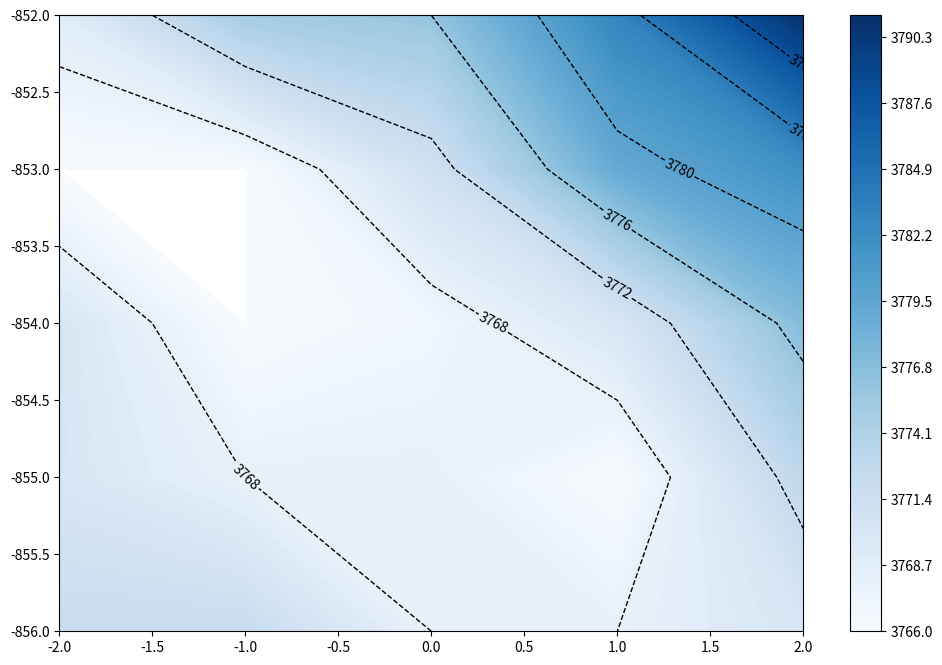

The matplotlib source for this figure:
import numpy as np
import matplotlib.pyplot as plt
import math
plt.rcParams['axes.unicode_minus'] = False

x = 1357
y = 7531

limit = 2
size = min(int(limit*2+1), 1000)

x_mov = 0
y_mov = -854

a, b = np.meshgrid(np.linspace(-limit + x_mov, limit+x_mov, size), np.linspace(-limit+y_mov, limit+y_mov, size))
t = (a+2*b) % 3

z = np.floor(abs((2*x + y + 4*t)/3 + 3*a + 4*b)).astype(int) + np.floor(abs((x + 2*y + 5*t)/3 + 3*a + 5*b)).astype(int) + np.floor(abs(a)).astype(int) + np.floor(abs(a + 3*b + t)).astype(int)

print(z)

fig = plt.figure(figsize=(12,8))
ax = fig.add_subplot()
contour1 = ax.contour(a, b, z, colors='k', linewidths=1, linestyles='--') ## 등고선
ax.clabel(contour1, contour1.levels, inline=True) ## contour 라벨

lvls = min(abs(size * 7) + abs(size*8) + abs(size) + abs(size*2), 256)

contour2 = ax.contourf(a, b, z, levels=lvls, cmap='Blues')
fig.colorbar(contour2) ## 컬러바 크기 축소 shrink

plt.show()